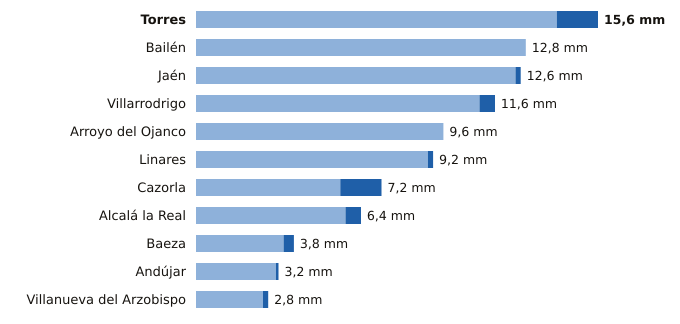

Values plotted in this chart, from the file beside it:
estacion, provincia, indicativo, mm_6_dias_anteriores, mm_hoy, mm_7_dias, horas_de_hoy
Torres, Jaén, 5165X, 14.0, 1.6, 15.6, 11
Bailén, Jaén, 5281X, 12.8, 0.0, 12.8, 11
Jaén, Jaén, 5270B, 12.4, 0.2, 12.6, 12
Villarrodrigo, Jaén, 5192, 11.0, 0.6, 11.6, 12
Arroyo del Ojanco, Jaén, 5181D, 9.6, 0.0, 9.6, 12
Linares, Jaén, 5279X, 9.0, 0.2, 9.2, 11
Cazorla, Jaén, 5038Y, 5.6, 1.6, 7.2, 12
Alcalá la Real, Jaén, 5406X, 5.8, 0.6, 6.4, 12
Baeza, Jaén, 5164B, 3.4, 0.4, 3.8, 12
Andújar, Jaén, 5298X, 3.1, 0.1, 3.2, 12
Villanueva del Arzobispo, Jaén, 5210X, 2.6, 0.2, 2.8, 11
